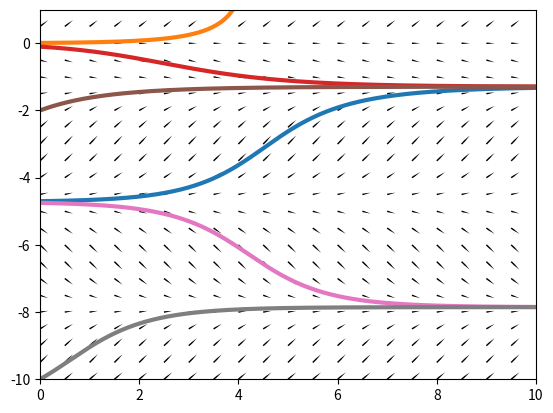

Write Python code to recreate this figure.
import numpy as np
import matplotlib.pyplot as plt
from tqdm import trange


def f(x):
    return np.exp(x)-np.cos(x)



def rk4logistic(init_cons,dt):
    '''
    simulate logistic equation dxdt=x(1-x)
    init_cons: vector of initial conditions (t_0,x_0) (integers)
    dt: timestep
    '''
    #timevec
    init_cons=np.array(init_cons,dtype=np.float128)
    tvec=np.arange(0,10,dt,dtype=np.float128)
    #vector for values
    xvec=np.zeros((np.shape(init_cons)[0],np.shape(tvec)[0])) 

    for con in range(np.shape(init_cons)[0]):
        #set initial condition
        t_0=int(np.round(init_cons[con][0]/dt))
        xvec[con,0:t_0]=np.nan
        xvec[con,t_0]=init_cons[con][1] 
        #print(f"condition: {con}")
        
        #rk4
        for t in range(len(tvec)-1-t_0):
            k_1=f(xvec[con,t_0+t])*dt
            k_2=f(xvec[con,t_0+t]+0.5*k_1)*dt
            k_3=f(xvec[con,t_0+t]+0.5*k_2)*dt
            k_4=f(xvec[con,t_0+t]+k_3)*dt
            xvec[con,t_0+t+1]=xvec[con,t_0+t]+(1/6)*(k_1+2*k_2+2*k_3+k_4)
            #print(xvec[con,t_0+t+1])
            
            if xvec[con,t_0+t+1]>=5:
                xvec[con,t_0+t+1:]=5

    return tvec, xvec



#compute
t,x=rk4logistic([(0,-4.7),(0,0.01),(0,1.99),(0,-0.1),(0,2),(0,-2),(0,-4.75),(0,-10)],0.01)



#phase portrait
hlim=(0,10)
vlim=(-10,1)
X=np.arange(vlim[0],vlim[1],0.5,dtype=np.float128)
T=np.arange(hlim[0],hlim[1],0.5,dtype=np.float128)

traj_x=f(X)
traj_t=np.ones(np.shape(T))

#position
T,X=np.meshgrid(T,X)
#gradient at each position
traj_t,traj_x=np.meshgrid(traj_t,traj_x)



fig,ax=plt.subplots()

plt.xlim(hlim)
plt.ylim(vlim)

ax.quiver(T,X,traj_t,traj_x,pivot='tail',scale=60,headwidth=1)


for traj in range(np.shape(x)[0]):
    plt.plot(t,x[traj,:],linewidth=3)
plt.show()
